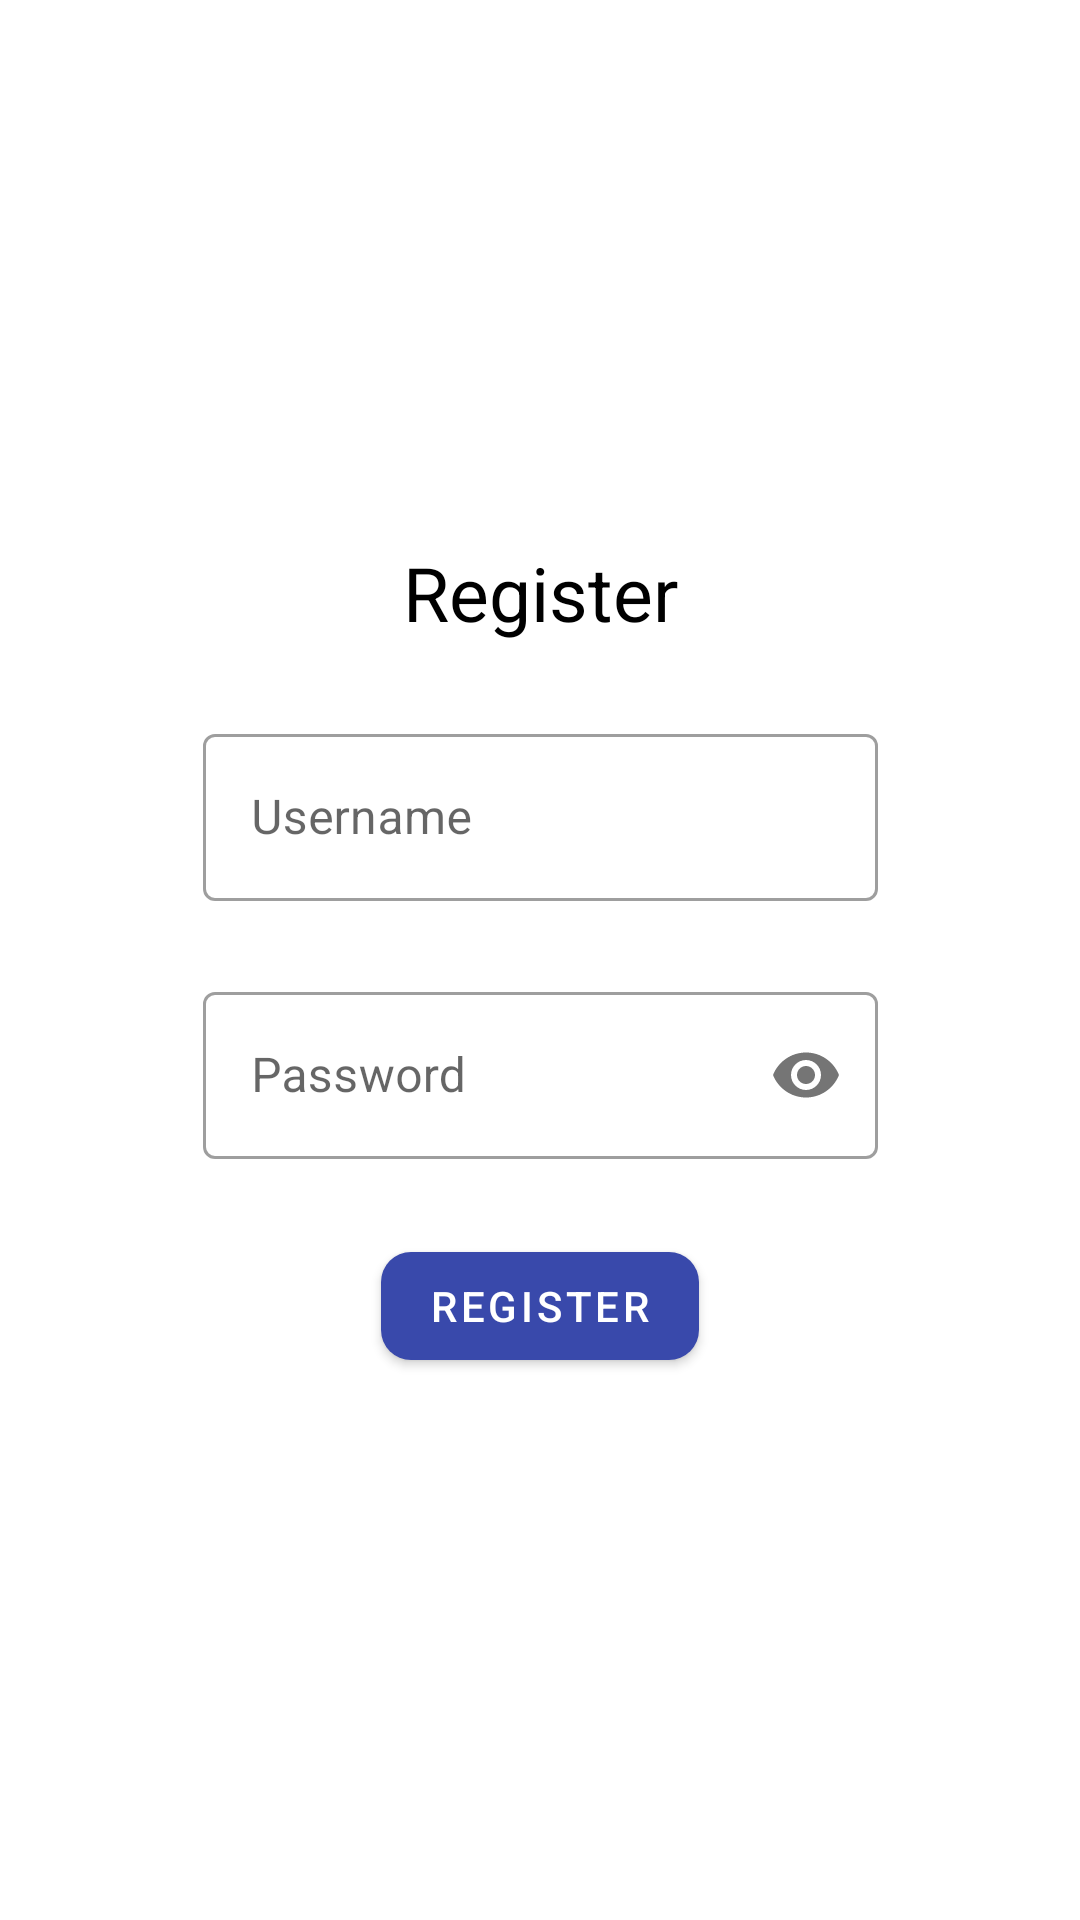

Reconstruct the res/layout file that produces this screen, plus the resources it refers to.
<!-- AndroidManifest.xml: application theme Theme.ArcadeFinder -->
<!-- res/layout/activity_register.xml -->
<?xml version="1.0" encoding="utf-8"?>
<androidx.constraintlayout.widget.ConstraintLayout xmlns:android="http://schemas.android.com/apk/res/android"
    xmlns:app="http://schemas.android.com/apk/res-auto"
    xmlns:tools="http://schemas.android.com/tools"
    android:layout_width="match_parent"
    android:layout_height="match_parent"
    tools:context=".Activities.RegisterActivity">


    <TextView
        android:id="@+id/tvRegisterTitle"
        android:layout_width="wrap_content"
        android:layout_height="wrap_content"
        android:text="Register"
        android:textSize="25sp"
        app:layout_constraintEnd_toEndOf="parent"
        app:layout_constraintStart_toStartOf="parent"
        app:layout_constraintTop_toTopOf="parent"
        app:layout_constraintBottom_toTopOf="@id/usernameFilledTextField"
        app:layout_constraintVertical_chainStyle="packed"/>

    <com.google.android.material.textfield.TextInputLayout
        android:id="@+id/usernameFilledTextField"

        style="@style/Widget.MaterialComponents.TextInputLayout.OutlinedBox"

        android:layout_width="225dp"
        android:layout_height="wrap_content"
        android:layout_marginTop="25dp"
        android:hint="@string/username"
        app:layout_constraintBottom_toTopOf="@+id/passwordFilledTextField"
        app:layout_constraintEnd_toEndOf="parent"
        app:layout_constraintStart_toStartOf="parent"
        app:layout_constraintTop_toBottomOf="@+id/tvRegisterTitle">

        <EditText
            android:id="@+id/etNewUsername"
            style="@style/Widget.MaterialComponents.AutoCompleteTextView.OutlinedBox"
            android:layout_width="match_parent"
            android:layout_height="wrap_content"
            android:inputType="textPersonName" />
    </com.google.android.material.textfield.TextInputLayout>

    <com.google.android.material.textfield.TextInputLayout
        android:id="@+id/passwordFilledTextField"

        style="@style/Widget.MaterialComponents.TextInputLayout.OutlinedBox"

        android:layout_width="225dp"
        android:layout_height="wrap_content"
        android:layout_marginTop="25dp"
        android:hint="@string/password"
        app:layout_constraintBottom_toTopOf="@+id/btnRegister"
        app:layout_constraintEnd_toEndOf="parent"
        app:layout_constraintStart_toStartOf="parent"
        app:layout_constraintTop_toBottomOf="@+id/usernameFilledTextField"
        app:passwordToggleEnabled="true">

        <EditText
            android:id="@+id/etNewPassword"
            style="@style/Widget.MaterialComponents.AutoCompleteTextView.OutlinedBox"
            android:layout_width="match_parent"
            android:layout_height="wrap_content"
            android:inputType="textPassword" />
    </com.google.android.material.textfield.TextInputLayout>

    <com.google.android.material.button.MaterialButton
        android:id="@+id/btnRegister"
        android:layout_width="wrap_content"
        android:layout_height="wrap_content"
        android:layout_marginTop="25dp"
        android:text="Register"
        app:cornerRadius="10dp"
        app:layout_constraintBottom_toBottomOf="parent"
        app:layout_constraintEnd_toEndOf="parent"
        app:layout_constraintStart_toStartOf="parent"
        app:layout_constraintTop_toBottomOf="@+id/passwordFilledTextField" />


</androidx.constraintlayout.widget.ConstraintLayout>
<!-- resources referenced by this layout -->
<resources>
  <string name="password">Password</string>
  <string name="username">Username</string>
  <style name="Theme.ArcadeFinder" parent="Theme.MaterialComponents.DayNight.DarkActionBar">
          
          <item name="colorPrimary">@color/primaryColor</item>
          <item name="colorPrimaryVariant">@color/primaryDarkColor</item>
          <item name="colorOnPrimary">@color/white</item>
          
          <item name="colorSecondary">@color/secondaryColor</item>
          <item name="colorSecondaryVariant">@color/secondaryDarkColor</item>
          <item name="colorOnSecondary">@color/white</item>
          
          <item name="android:statusBarColor" tools:targetApi="l">?attr/colorPrimaryVariant</item>
          
          <item name="android:windowAnimationStyle">@style/AnimationBetweenActivities</item>
          <item name="android:textColor">#000000</item>
      </style>
  <color name="primaryColor">#3949ab</color>
  <color name="primaryDarkColor">#00227b</color>
  <color name="white">#FFFFFFFF</color>
  <color name="secondaryColor">#2196f3</color>
  <color name="secondaryDarkColor">#0069c0</color>
  <style name="AnimationBetweenActivities" parent="@android:style/Animation.Activity">
          <item name="android:activityOpenEnterAnimation">@anim/slide_in_right</item>
          <item name="android:activityOpenExitAnimation">@anim/slide_out_left</item>
          <item name="android:activityCloseEnterAnimation">@anim/slide_in_left</item>
          <item name="android:activityCloseExitAnimation">@anim/slide_out_right</item>
      </style>
</resources>
